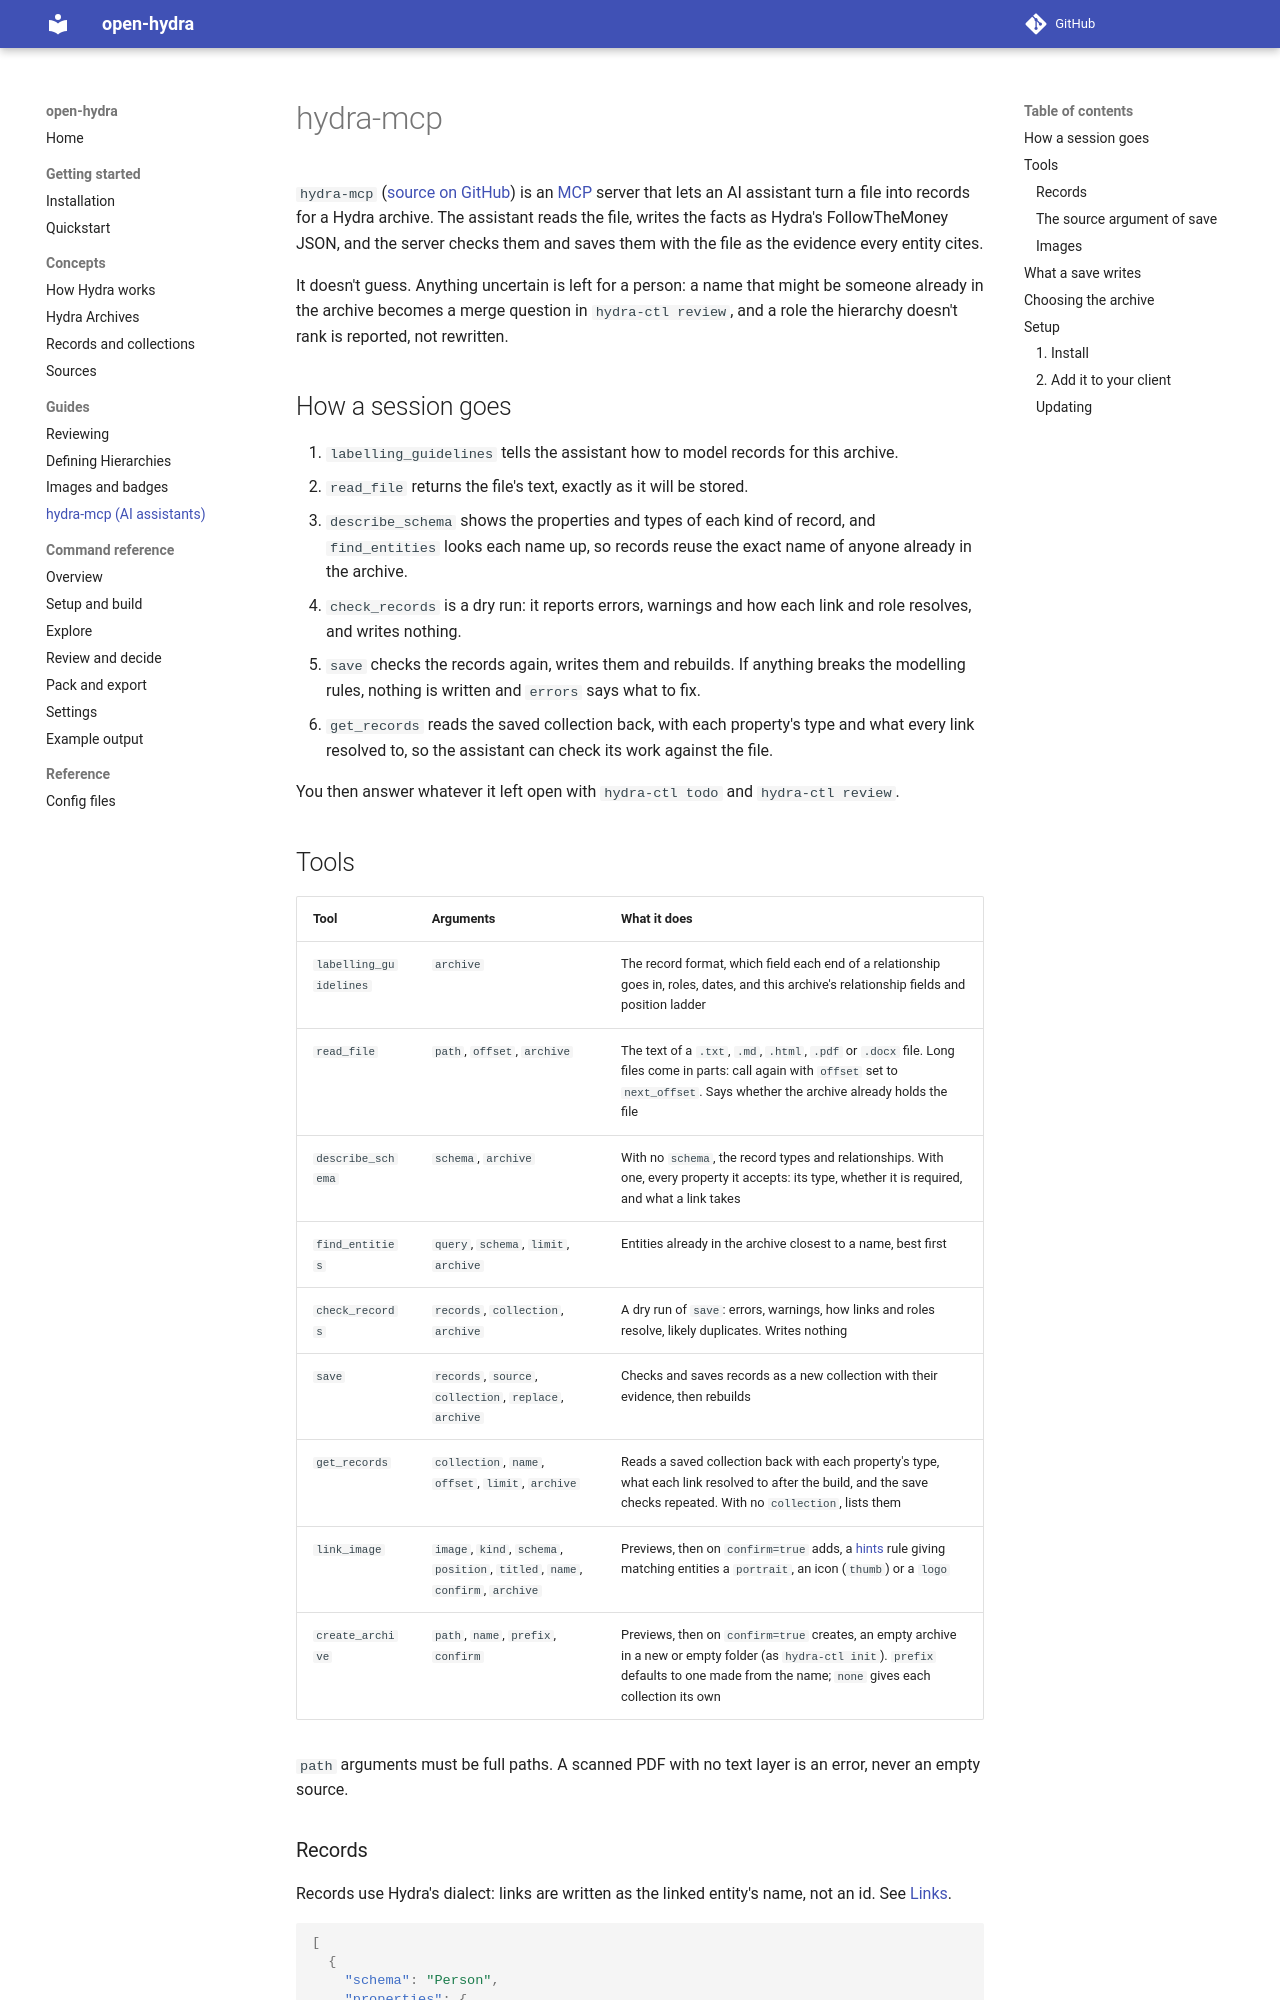

repository: meridiangray/open-hydra · page: guides/mcp/index.html · generator: mkdocs

# hydra-mcp

`hydra-mcp` ([source on GitHub](https://github.com/meridiangray/open-hydra-mcp)) is an [MCP](https://modelcontextprotocol.io) server that lets an AI assistant turn a file into records for a Hydra archive. The assistant reads the file, writes the facts as Hydra's FollowTheMoney JSON, and the server checks them and saves them with the file as the evidence every entity cites.

It doesn't guess. Anything uncertain is left for a person: a name that might be someone already in the archive becomes a merge question in `hydra-ctl review`, and a role the hierarchy doesn't rank is reported, not rewritten.

## How a session goes

1. `labelling_guidelines` tells the assistant how to model records for this archive.
2. `read_file` returns the file's text, exactly as it will be stored.
3. `describe_schema` shows the properties and types of each kind of record, and `find_entities` looks each name up, so records reuse the exact name of anyone already in the archive.
4. `check_records` is a dry run: it reports errors, warnings and how each link and role resolves, and writes nothing.
5. `save` checks the records again, writes them and rebuilds. If anything breaks the modelling rules, nothing is written and `errors` says what to fix.
6. `get_records` reads the saved collection back, with each property's type and what every link resolved to, so the assistant can check its work against the file.

You then answer whatever it left open with `hydra-ctl todo` and `hydra-ctl review`.
